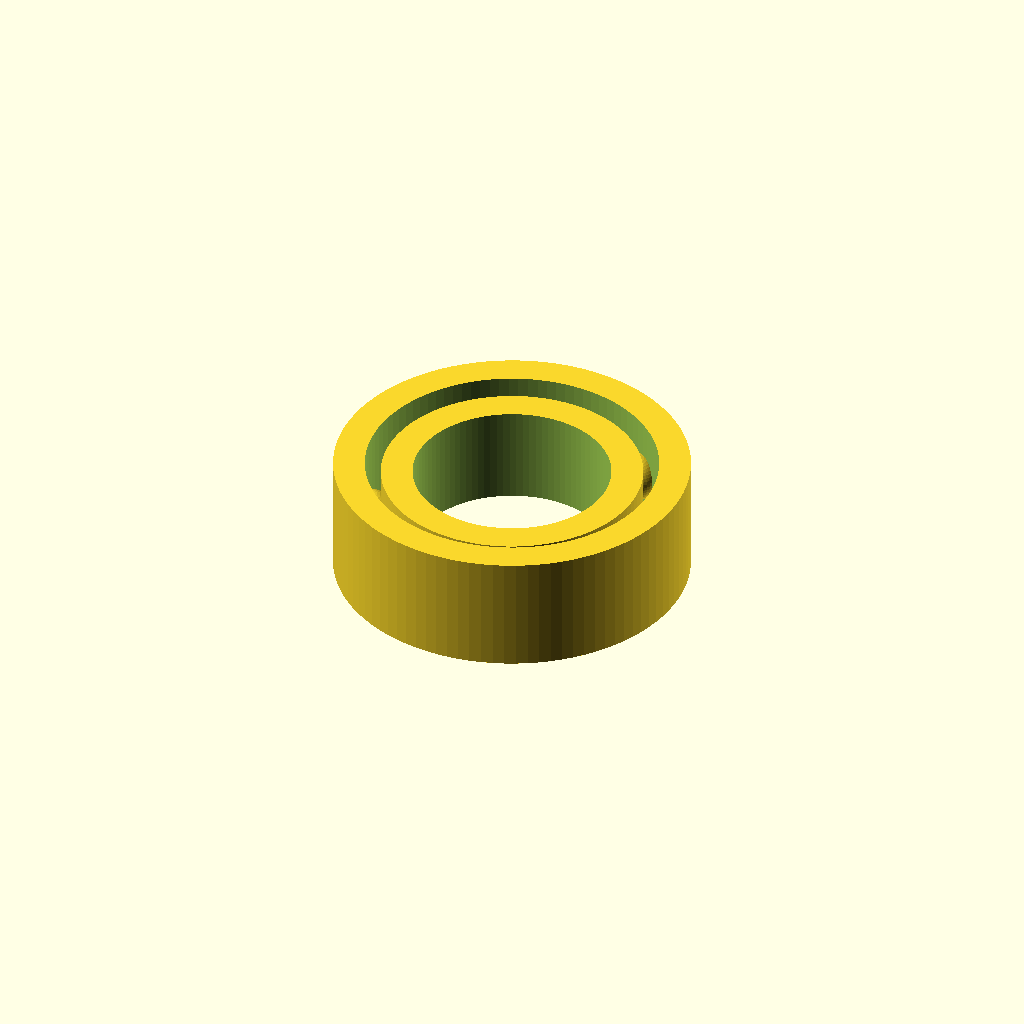
Cell 1: the model at its default parameters.
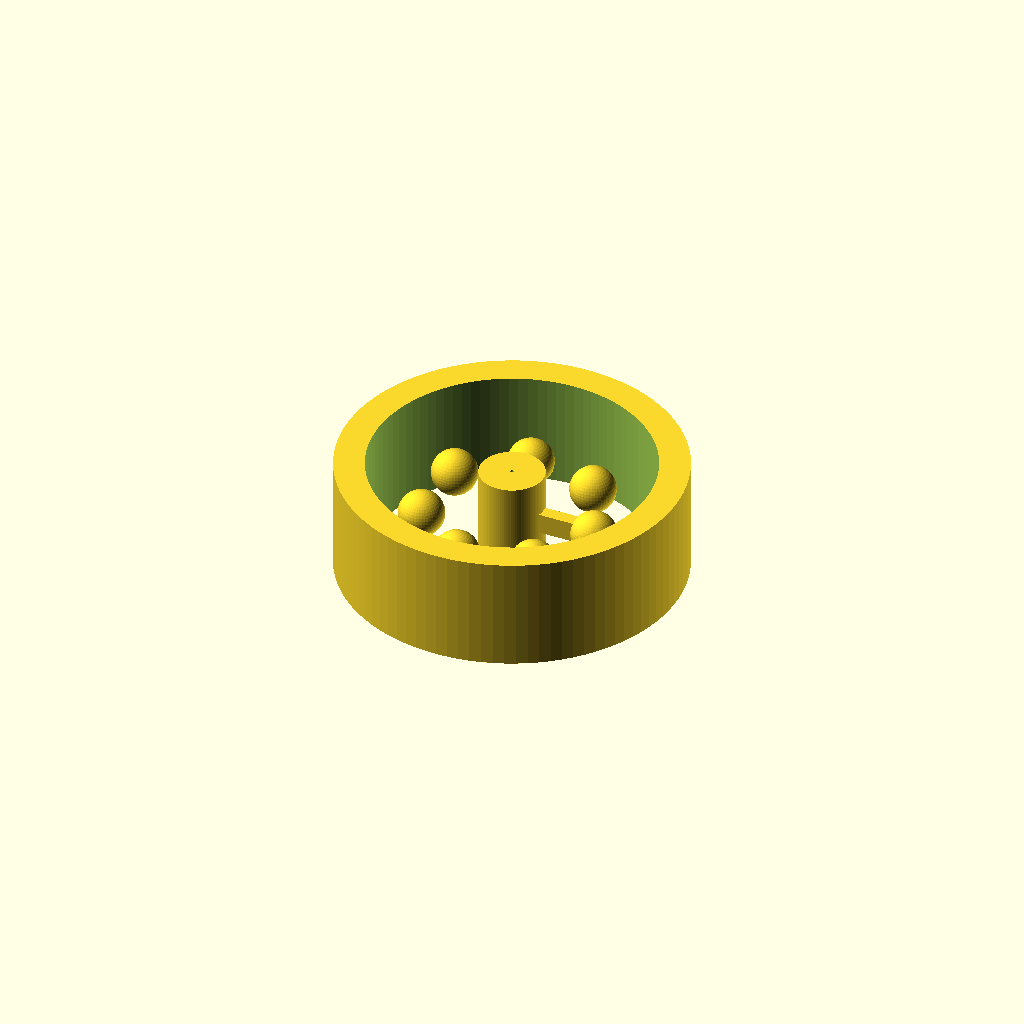
Cell 2 — bore_diameter_mm set to 0.1, the other parameters unchanged.
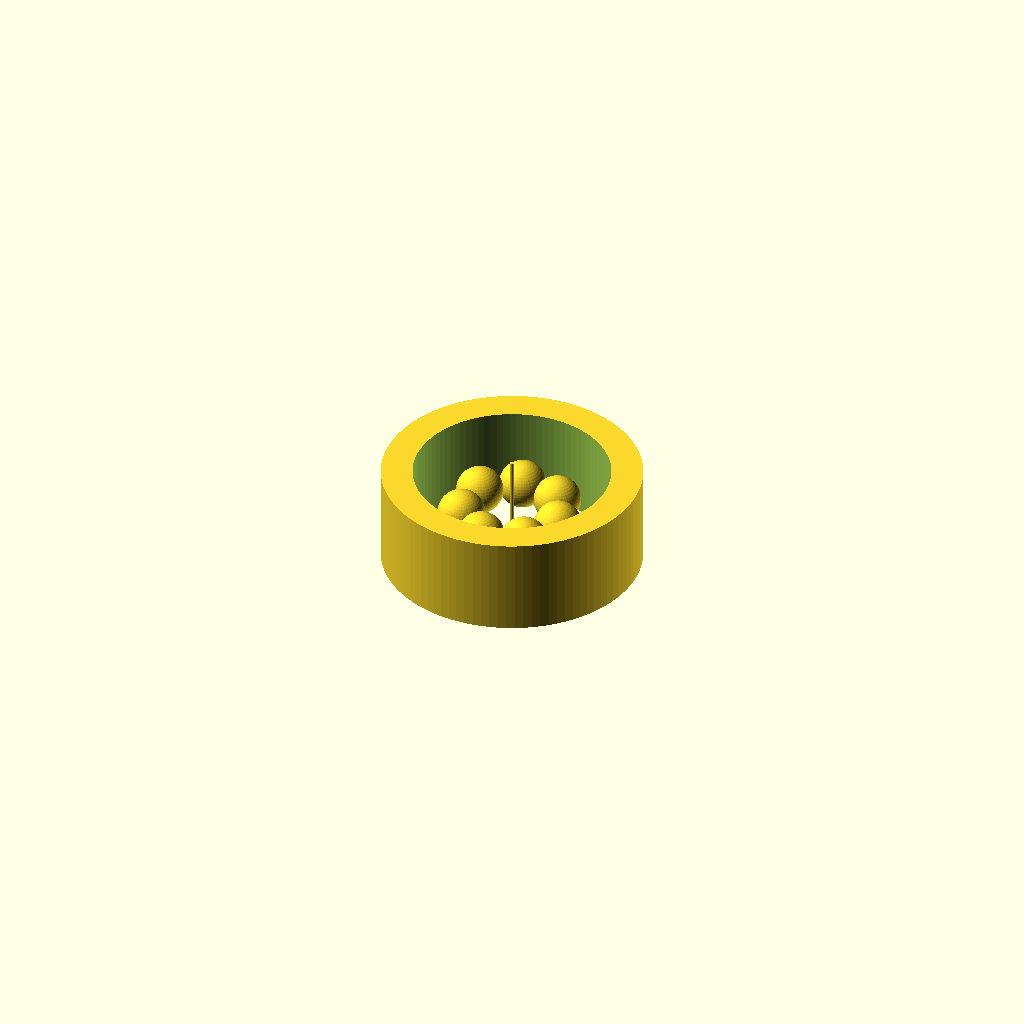
Cell 3: outer_diameter_mm = 0.1 (everything else at default).
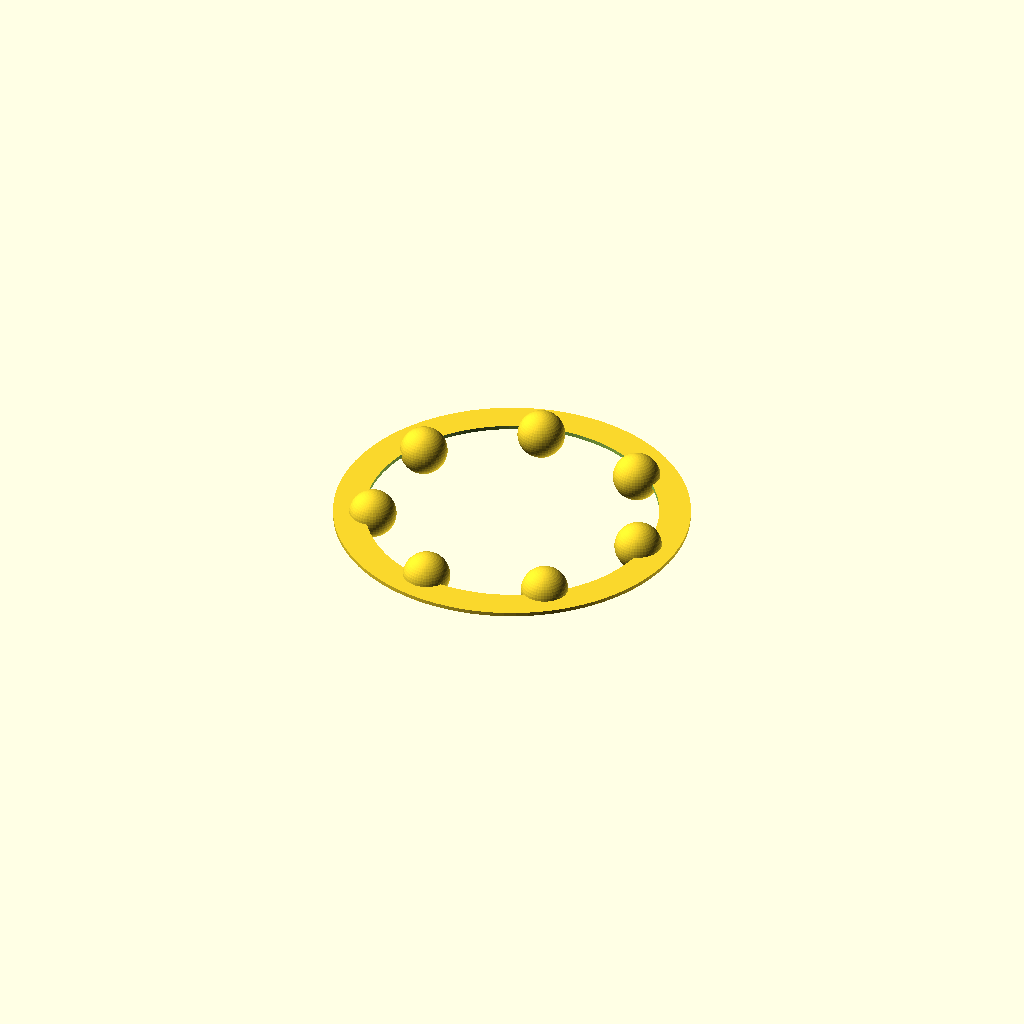
Cell 4: width_mm = 0.1 (everything else at default).
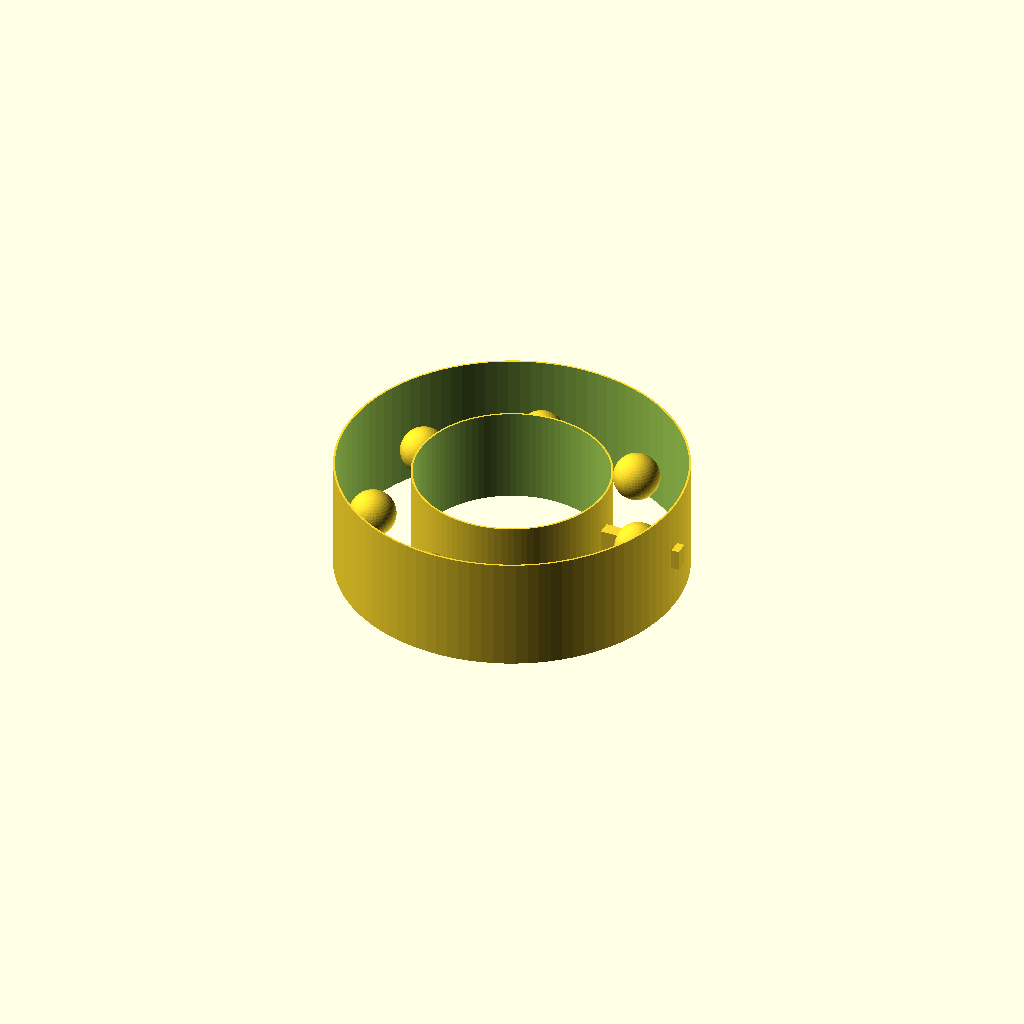
Cell 5: the same model with race_radial_thickness_mm = 0.05.
One fixed orthographic camera (rotation 55°, 0°, 25°; colour scheme Cornfield) for every cell.
Source of the model, results/nopscadlib/ablations/no_verification/scad/ball_bearing__BBMR95.scad:
// Ball bearing: 5.0mm bore, 9.0mm outer diameter, 3.0mm width
// One connected solid, with visible bore, inner/outer races, and balls.

bore_diameter_mm = 5.0;   //[2.5:10.0:0.1]
outer_diameter_mm = 9.0;  //[4.5:18.0:0.1]
width_mm = 3.0;           //[1.5:6.0:0.1]

overlap_mm = 0.25;        //[0.1:1.0:0.05]
race_radial_thickness_mm = 0.8; //[0.4:1.6:0.05]
race_axial_margin_mm = 0.25;    //[0.1:0.8:0.05]

ball_diameter_mm = 1.2;   //[0.6:2.4:0.05]
ball_count = 7;           //[5:12:1]

$fn = 96;

module ball_bearing() {
    bore_r  = bore_diameter_mm/2;
    outer_r = outer_diameter_mm/2;

    // Inner/outer race radial boundaries
    inner_race_outer_r = bore_r + race_radial_thickness_mm;
    outer_race_inner_r = outer_r - race_radial_thickness_mm;

    // Ball path radius (center of balls)
    ball_path_r = (inner_race_outer_r + outer_race_inner_r)/2;

    // Axial sizes
    inner_race_h = width_mm - 2*race_axial_margin_mm;
    outer_race_h = width_mm;

    // Small bridge to guarantee ONE connected solid (touches both races)
    // Kept minimal and placed at the ball path.
    bridge_w = max(0.35, ball_diameter_mm*0.25);
    bridge_h = max(0.35, width_mm*0.18);

    union() {
        // OUTER RACE (ring)
        difference() {
            cylinder(r=outer_r, h=outer_race_h, center=true);
            cylinder(r=outer_race_inner_r, h=outer_race_h + 2*overlap_mm, center=true);
        }

        // INNER RACE (ring)
        difference() {
            cylinder(r=inner_race_outer_r, h=inner_race_h, center=true);
            cylinder(r=bore_r, h=inner_race_h + 2*overlap_mm, center=true);
        }

        // BALLS (connected to races via tiny bridge)
        for (i = [0:ball_count-1]) {
            rotate([0, 0, i*360/ball_count]) {
                translate([ball_path_r, 0, 0])
                    sphere(r=ball_diameter_mm/2, $fn=48);
            }
        }

        // CONNECTIVITY BRIDGE (thin radial web at one angle)
        // Ensures the entire model is a single connected solid.
        rotate([0, 0, 0]) {
            translate([ball_path_r, 0, 0])
                cube([ (outer_race_inner_r - inner_race_outer_r) + 2*overlap_mm,
                       bridge_w,
                       bridge_h ],
                     center=true);
        }
    }
}

ball_bearing();
Customizer parameters (derived from the source; name, type, default, range or options):
bore_diameter_mm: number, default 5, range 0.1 to 2.5, step 10
outer_diameter_mm: number, default 9, range 0.1 to 4.5, step 18
width_mm: number, default 3, range 0.1 to 1.5, step 6
overlap_mm: number, default 0.25, range 0.05 to 0.1, step 1
race_radial_thickness_mm: number, default 0.8, range 0.05 to 0.4, step 1.6
race_axial_margin_mm: number, default 0.25, range 0.05 to 0.1, step 0.8
ball_diameter_mm: number, default 1.2, range 0.05 to 0.6, step 2.4
ball_count: number, default 7, range 1 to 5, step 12
